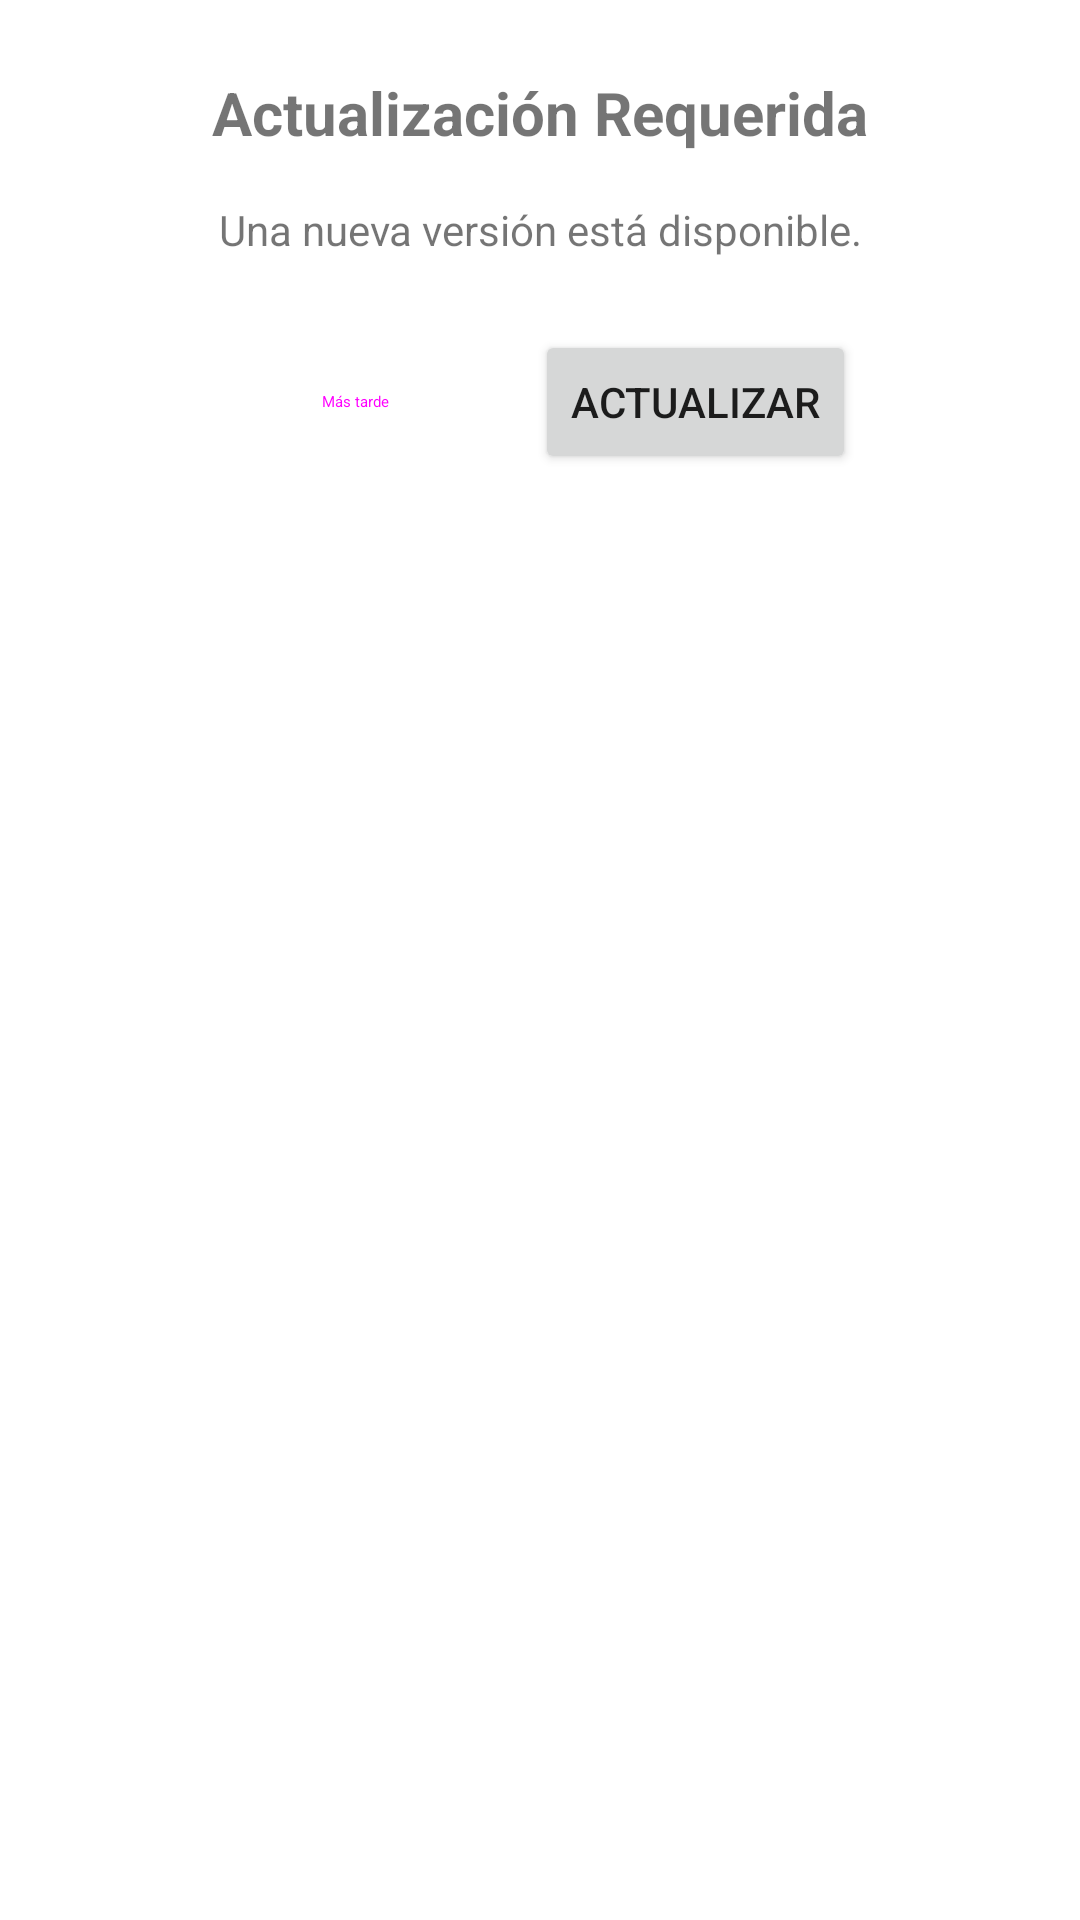

Write the Android layout XML for this screen, with the resource values it uses.
<!-- AndroidManifest.xml: application theme Theme.Verificacion_asistencia -->
<!-- res/layout/dialog_update.xml -->
<?xml version="1.0" encoding="utf-8"?>
<LinearLayout xmlns:android="http://schemas.android.com/apk/res/android"
    android:layout_width="match_parent"
    android:layout_height="wrap_content"
    android:orientation="vertical"
    android:padding="24dp">

    <TextView
        android:layout_width="match_parent"
        android:layout_height="wrap_content"
        android:text="Actualización Requerida"
        android:textSize="20sp"
        android:textStyle="bold"
        android:textAlignment="center"
        android:layout_marginBottom="16dp" />

    <TextView
        android:id="@+id/updateMessageTextView"
        android:layout_width="match_parent"
        android:layout_height="wrap_content"
        android:text="Una nueva versión está disponible."
        android:textAlignment="center"
        android:layout_marginBottom="24dp" />

    <LinearLayout
        android:layout_width="match_parent"
        android:layout_height="wrap_content"
        android:orientation="horizontal"
        android:gravity="center">

        <Button
            android:id="@+id/laterButton"
            android:layout_width="wrap_content"
            android:layout_height="wrap_content"
            android:text="Más tarde"
            android:layout_marginEnd="16dp"
            style="@style/Widget.Material3.Button.OutlinedButton" />

        <Button
            android:id="@+id/updateButton"
            android:layout_width="wrap_content"
            android:layout_height="wrap_content"
            android:text="Actualizar" />

    </LinearLayout>

</LinearLayout>
<!-- resources referenced by this layout -->
<resources>
  <style name="Theme.Verificacion_asistencia" parent="Theme.MaterialComponents.DayNight.DarkActionBar">
          
          <item name="colorPrimary">@color/purple_500</item>
          <item name="colorPrimaryVariant">@color/purple_700</item>
          <item name="colorOnPrimary">@color/white</item>
          
          <item name="colorSecondary">@color/teal_200</item>
          <item name="colorSecondaryVariant">@color/teal_700</item>
          <item name="colorOnSecondary">@color/black</item>
          
          <item name="android:statusBarColor">?attr/colorPrimaryVariant</item>
      </style>
  <color name="purple_500">#6200EE</color>
  <color name="purple_700">#3700B3</color>
  <color name="white">#FFFFFF</color>
  <color name="teal_200">#03DAC5</color>
  <color name="teal_700">#018786</color>
  <color name="black">#000000</color>
</resources>
